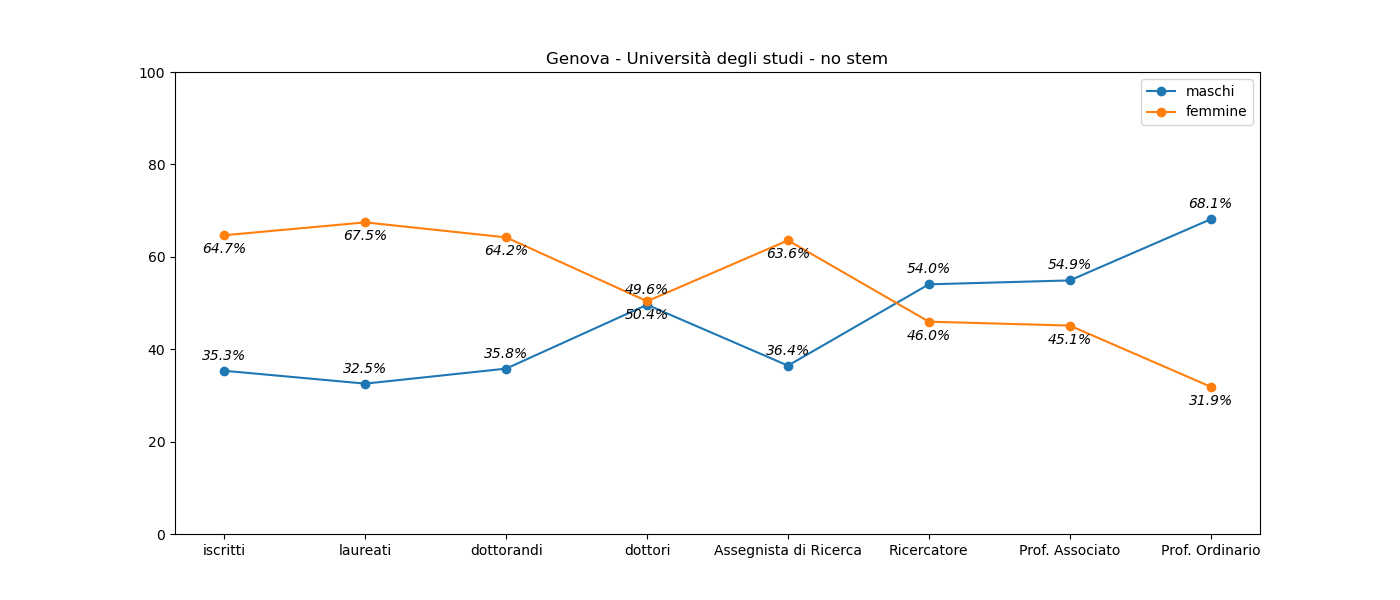

Source data for this figure (header and first rows):
, iscritti, laureati, dottorandi, dottori, Assegnista di Ricerca, Ricercatore, Prof. Associato, Prof. Ordinario
M, 7762, 1311, 126, 65, 43, 107, 146, 109
F, 14207, 2717, 226, 66, 75, 91, 120, 51
